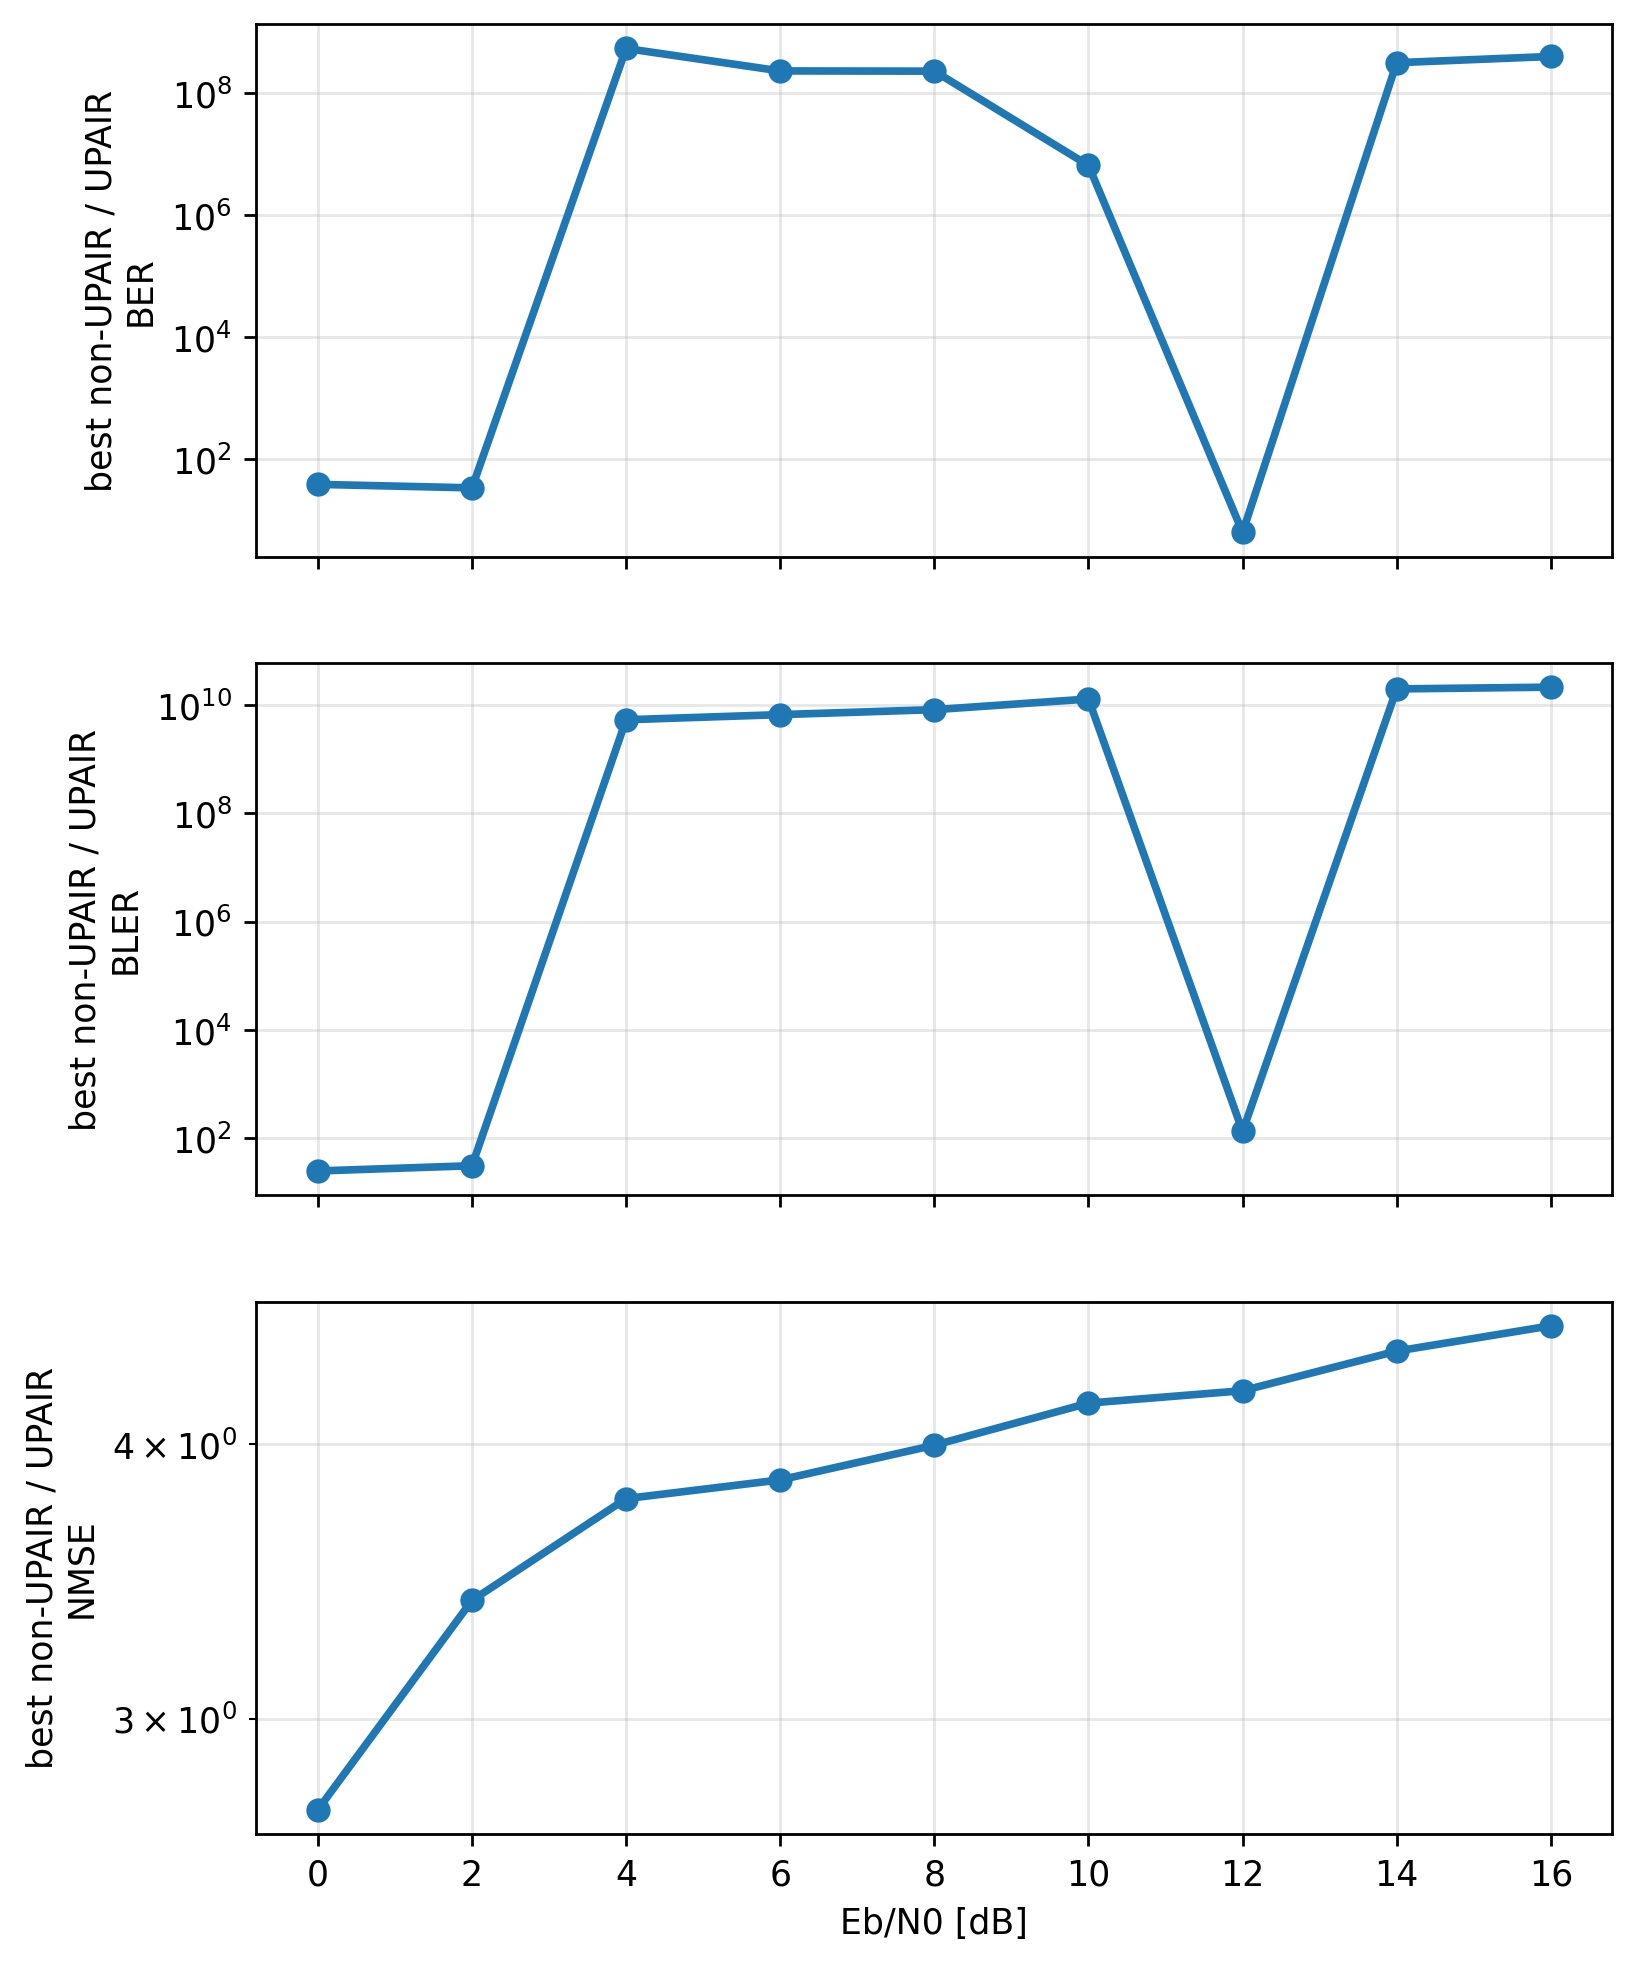

The file beside this chart, header and first rows:
metric, ebno_db, best_non_upair_receiver, best_non_upair_value, upair_value, gain_factor_best_non_upair_over_upair
ber, 0.0, paper_cfgres_phaseaware_ls_lmmse, 0.005538, 0.0001437, 38.55
ber, 2.0, paper_cfgres_phaseaware_ls_lmmse, 0.002048, 6.061955718905665e-05, 33.79
ber, 4.0, baseline_ddcpe_ls_lmmse, 0.0005397, 0.0, 539660966
ber, 6.0, baseline_ddcpe_ls_lmmse, 0.0002314, 0.0, 231421345
ber, 8.0, baseline_ddcpe_ls_lmmse, 0.0002294, 0.0, 229449660
ber, 10.0, baseline_ddcpe_ls_lmmse, 6.5336130774085175e-06, 0.0, 6533613
ber, 12.0, baseline_ddcpe_ls_lmmse, 0.0001995, 3.162423381581902e-05, 6.308
ber, 14.0, baseline_ddcpe_ls_lmmse, 0.0003159, 0.0, 315894386
ber, 16.0, baseline_ddcpe_ls_lmmse, 0.0003994, 0.0, 399362259
bler, 0.0, paper_cfgres_phaseaware_ls_lmmse, 0.04883, 0.001953, 25.0
bler, 2.0, paper_cfgres_phaseaware_ls_lmmse, 0.01628, 0.0005208, 31.25
bler, 4.0, baseline_ddcpe_ls_lmmse, 0.005339, 0.0, 5338541667
bler, 6.0, baseline_ddcpe_ls_lmmse, 0.006641, 0.0, 6640625000
bler, 8.0, baseline_ddcpe_ls_lmmse, 0.008203, 0.0, 8203125000
bler, 10.0, baseline_ddcpe_ls_lmmse, 0.01289, 0.0, 12890625000
bler, 12.0, baseline_ddcpe_ls_lmmse, 0.01745, 0.0001302, 134
bler, 14.0, baseline_ddcpe_ls_lmmse, 0.01979, 0.0, 19791666667
bler, 16.0, baseline_ddcpe_ls_lmmse, 0.02135, 0.0, 21354166667
nmse, 0.0, paper_cfgres_phaseaware_ls_lmmse, 0.1541, 0.05651, 2.727
nmse, 2.0, paper_cfgres_phaseaware_ls_lmmse, 0.1293, 0.03809, 3.396
nmse, 4.0, baseline_ddcpe_ls_lmmse, 0.1059, 0.02802, 3.778
nmse, 6.0, baseline_ddcpe_ls_lmmse, 0.08421, 0.02185, 3.853
nmse, 8.0, baseline_ddcpe_ls_lmmse, 0.06999, 0.01751, 3.996
nmse, 10.0, baseline_ddcpe_ls_lmmse, 0.06235, 0.01493, 4.176
nmse, 12.0, baseline_ddcpe_ls_lmmse, 0.05581, 0.01319, 4.231
nmse, 14.0, baseline_ddcpe_ls_lmmse, 0.05344, 0.01212, 4.41
nmse, 16.0, baseline_ddcpe_ls_lmmse, 0.0511, 0.01128, 4.529
